Image classification data set "single" (MustafaKhalil-IST/eviris-dataset-group7 on GitHub). Class labels (26): apple braeburn, apple golden 1, apple golden 2, apple golden 3, apple granny smith, apple red 1, apple red 2, apple red 3, apple red delicious, apple red yellow 1, apple red yellow 2, apricot, avocado, avocado ripe, banana, banana lady finger, dates, kiwi, lemon, orange, tomato 1, tomato 2, tomato 3, tomato 4, tomato cherry red, tomato maroon.

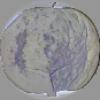
Label: apple golden 1

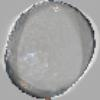
Label: avocado ripe

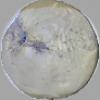
Label: apple golden 1

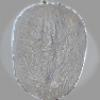
Label: kiwi

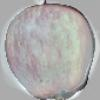
Label: apple red 1

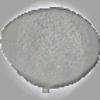
Label: avocado
